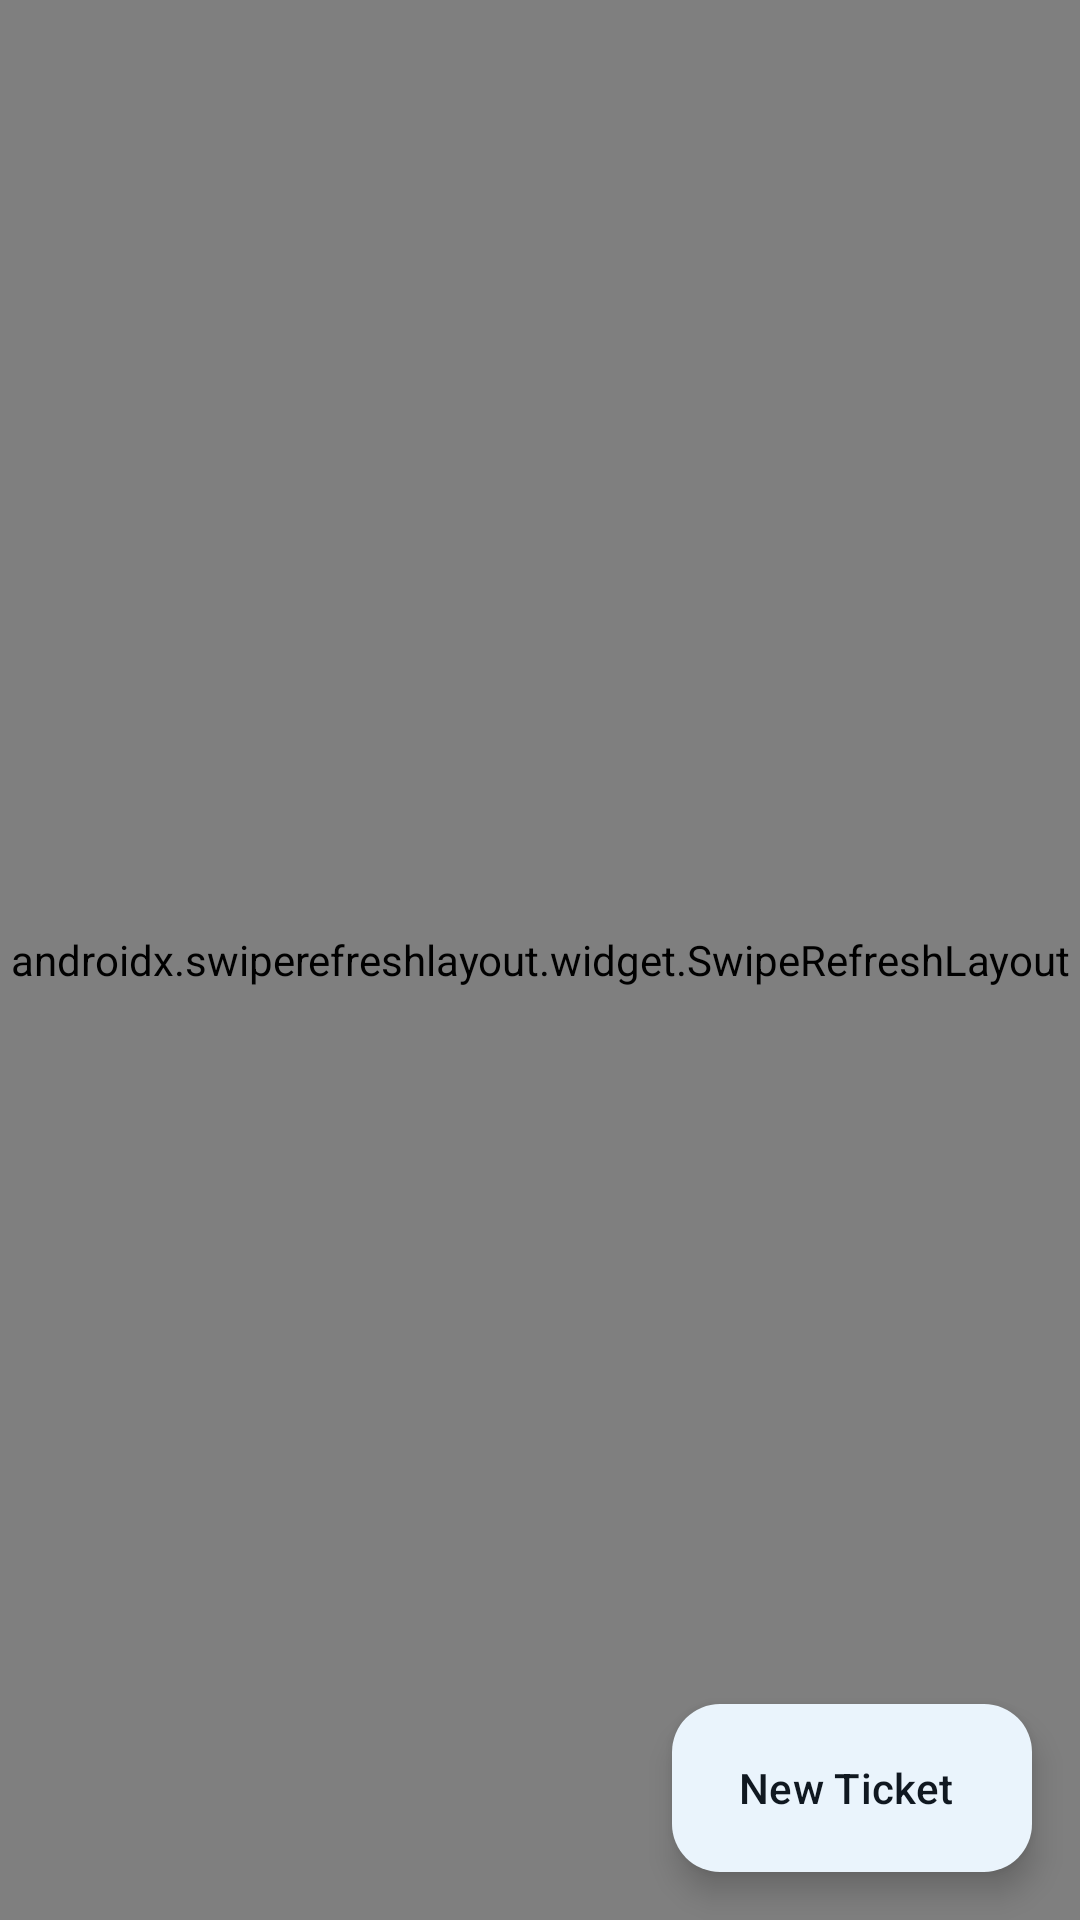

Reconstruct the res/layout file that produces this screen, plus the resources it refers to.
<!-- AndroidManifest.xml: application theme Theme.PKHosting -->
<!-- res/layout/fragment_tickets.xml -->
<?xml version="1.0" encoding="utf-8"?>
<androidx.coordinatorlayout.widget.CoordinatorLayout
    xmlns:android="http://schemas.android.com/apk/res/android"
    xmlns:app="http://schemas.android.com/apk/res-auto"
    android:layout_width="match_parent"
    android:layout_height="match_parent"
    android:background="@color/white">

    <androidx.swiperefreshlayout.widget.SwipeRefreshLayout
        android:id="@+id/swipeRefresh"
        android:layout_width="match_parent"
        android:layout_height="match_parent">

        <FrameLayout
            android:layout_width="match_parent"
            android:layout_height="match_parent">

            <androidx.recyclerview.widget.RecyclerView
                android:id="@+id/recyclerTickets"
                android:layout_width="match_parent"
                android:layout_height="match_parent"
                android:clipToPadding="false"
                android:padding="@dimen/space_lg"
                app:layoutManager="androidx.recyclerview.widget.LinearLayoutManager" />

            <include
                android:id="@+id/listStates"
                layout="@layout/include_list_states" />
        </FrameLayout>
    </androidx.swiperefreshlayout.widget.SwipeRefreshLayout>

    <com.google.android.material.floatingactionbutton.ExtendedFloatingActionButton
        android:id="@+id/fabNewTicket"
        android:layout_width="wrap_content"
        android:layout_height="wrap_content"
        android:layout_gravity="bottom|end"
        android:layout_margin="@dimen/space_lg"
        android:text="@string/action_new_ticket"
        app:icon="@drawable/ic_add" />
</androidx.coordinatorlayout.widget.CoordinatorLayout>
<!-- res/layout/include_list_states.xml (included above) -->
<?xml version="1.0" encoding="utf-8"?>
<FrameLayout xmlns:android="http://schemas.android.com/apk/res/android"
    xmlns:app="http://schemas.android.com/apk/res-auto"
    android:layout_width="match_parent"
    android:layout_height="match_parent">

    <ProgressBar
        android:id="@+id/progressList"
        android:layout_width="wrap_content"
        android:layout_height="wrap_content"
        android:layout_gravity="center"
        android:indeterminateTint="@color/primary" />

    <LinearLayout
        android:id="@+id/layoutEmpty"
        android:layout_width="wrap_content"
        android:layout_height="wrap_content"
        android:layout_gravity="center"
        android:gravity="center"
        android:orientation="vertical"
        android:padding="@dimen/space_xl"
        android:visibility="gone">

        <ImageView
            android:layout_width="56dp"
            android:layout_height="56dp"
            android:importantForAccessibility="no"
            android:src="@drawable/ic_info"
            app:tint="@color/primary" />

        <TextView
            android:id="@+id/textEmptyTitle"
            android:layout_width="wrap_content"
            android:layout_height="wrap_content"
            android:layout_marginTop="@dimen/space_md"
            android:text="@string/empty_generic_title"
            android:textColor="@color/dark"
            android:textSize="17sp"
            android:textStyle="bold" />

        <TextView
            android:id="@+id/textEmptyMessage"
            android:layout_width="wrap_content"
            android:layout_height="wrap_content"
            android:layout_marginTop="@dimen/space_xs"
            android:gravity="center"
            android:text="@string/empty_generic_message"
            android:textColor="@color/text_secondary"
            android:textSize="14sp" />

        <com.google.android.material.button.MaterialButton
            android:id="@+id/btnEmptyAction"
            android:layout_width="wrap_content"
            android:layout_height="wrap_content"
            android:layout_marginTop="@dimen/space_lg"
            android:text="@string/action_load_sample_data"
            android:visibility="gone"
            app:cornerRadius="@dimen/button_radius" />
    </LinearLayout>

    <LinearLayout
        android:id="@+id/layoutError"
        android:layout_width="wrap_content"
        android:layout_height="wrap_content"
        android:layout_gravity="center"
        android:gravity="center"
        android:orientation="vertical"
        android:padding="@dimen/space_xl"
        android:visibility="gone">

        <ImageView
            android:layout_width="56dp"
            android:layout_height="56dp"
            android:importantForAccessibility="no"
            android:src="@drawable/ic_refresh"
            app:tint="@color/primary" />

        <TextView
            android:layout_width="wrap_content"
            android:layout_height="wrap_content"
            android:layout_marginTop="@dimen/space_md"
            android:text="@string/error_generic_title"
            android:textColor="@color/dark"
            android:textSize="17sp"
            android:textStyle="bold" />

        <TextView
            android:layout_width="wrap_content"
            android:layout_height="wrap_content"
            android:layout_marginTop="@dimen/space_xs"
            android:gravity="center"
            android:text="@string/error_generic_message"
            android:textColor="@color/text_secondary"
            android:textSize="14sp" />

        <com.google.android.material.button.MaterialButton
            android:id="@+id/btnRetry"
            style="@style/Widget.Material3.Button.TonalButton"
            android:layout_width="wrap_content"
            android:layout_height="wrap_content"
            android:layout_marginTop="@dimen/space_lg"
            android:text="@string/action_retry"
            app:cornerRadius="@dimen/button_radius" />
    </LinearLayout>
</FrameLayout>
<!-- resources referenced by this layout -->
<resources>
  <color name="dark">#101820</color>
  <color name="primary">#0877D1</color>
  <color name="text_secondary">#5A6B7B</color>
  <color name="white">#FFFFFF</color>
  <dimen name="button_radius">14dp</dimen>
  <dimen name="space_lg">16dp</dimen>
  <dimen name="space_md">12dp</dimen>
  <dimen name="space_xl">24dp</dimen>
  <dimen name="space_xs">4dp</dimen>
  <!-- drawable ic_info (drawable) -->
  <?xml version="1.0" encoding="utf-8"?>
  <vector xmlns:android="http://schemas.android.com/apk/res/android"
      android:width="24dp" android:height="24dp"
      android:viewportWidth="24" android:viewportHeight="24"
      android:tint="?attr/colorControlNormal">
      <path android:fillColor="@android:color/white" android:pathData="M12,2C6.48,2 2,6.48 2,12s4.48,10 10,10 10,-4.48 10,-10S17.52,2 12,2zM13,17h-2v-6h2v6zM13,9h-2V7h2v2z"/>
  </vector>
  <string name="action_load_sample_data">Load sample data</string>
  <string name="action_new_ticket">New Ticket</string>
  <string name="action_retry">Retry</string>
  <string name="empty_generic_message">Items you create will appear here.</string>
  <string name="empty_generic_title">Nothing here yet</string>
  <string name="error_generic_message">Please check your connection and try again.</string>
  <string name="error_generic_title">Something went wrong</string>
  <style name="Theme.PKHosting" parent="Theme.Material3.Light.NoActionBar">
          <item name="colorPrimary">@color/primary</item>
          <item name="colorOnPrimary">@color/white</item>
          <item name="colorPrimaryContainer">@color/primary_light</item>
          <item name="colorOnPrimaryContainer">@color/dark</item>
          <item name="colorSecondary">@color/primary_dark</item>
          <item name="colorOnSecondary">@color/white</item>
          <item name="colorSecondaryContainer">@color/primary_light</item>
          <item name="colorOnSecondaryContainer">@color/dark</item>
          <item name="android:colorBackground">@color/white</item>
          <item name="colorSurface">@color/white</item>
          <item name="colorOnSurface">@color/text_primary</item>
          <item name="colorSurfaceVariant">@color/primary_light</item>
          <item name="colorOnSurfaceVariant">@color/text_secondary</item>
          <item name="colorOutline">@color/divider</item>
          <item name="colorError">#B3261E</item>
          <item name="android:statusBarColor">@color/dark</item>
          <item name="android:navigationBarColor">@color/dark</item>
      </style>
  <color name="primary_light">#EAF4FC</color>
  <color name="primary_dark">#065FA6</color>
  <color name="text_primary">#101820</color>
  <color name="divider">#E1EAF2</color>
</resources>
